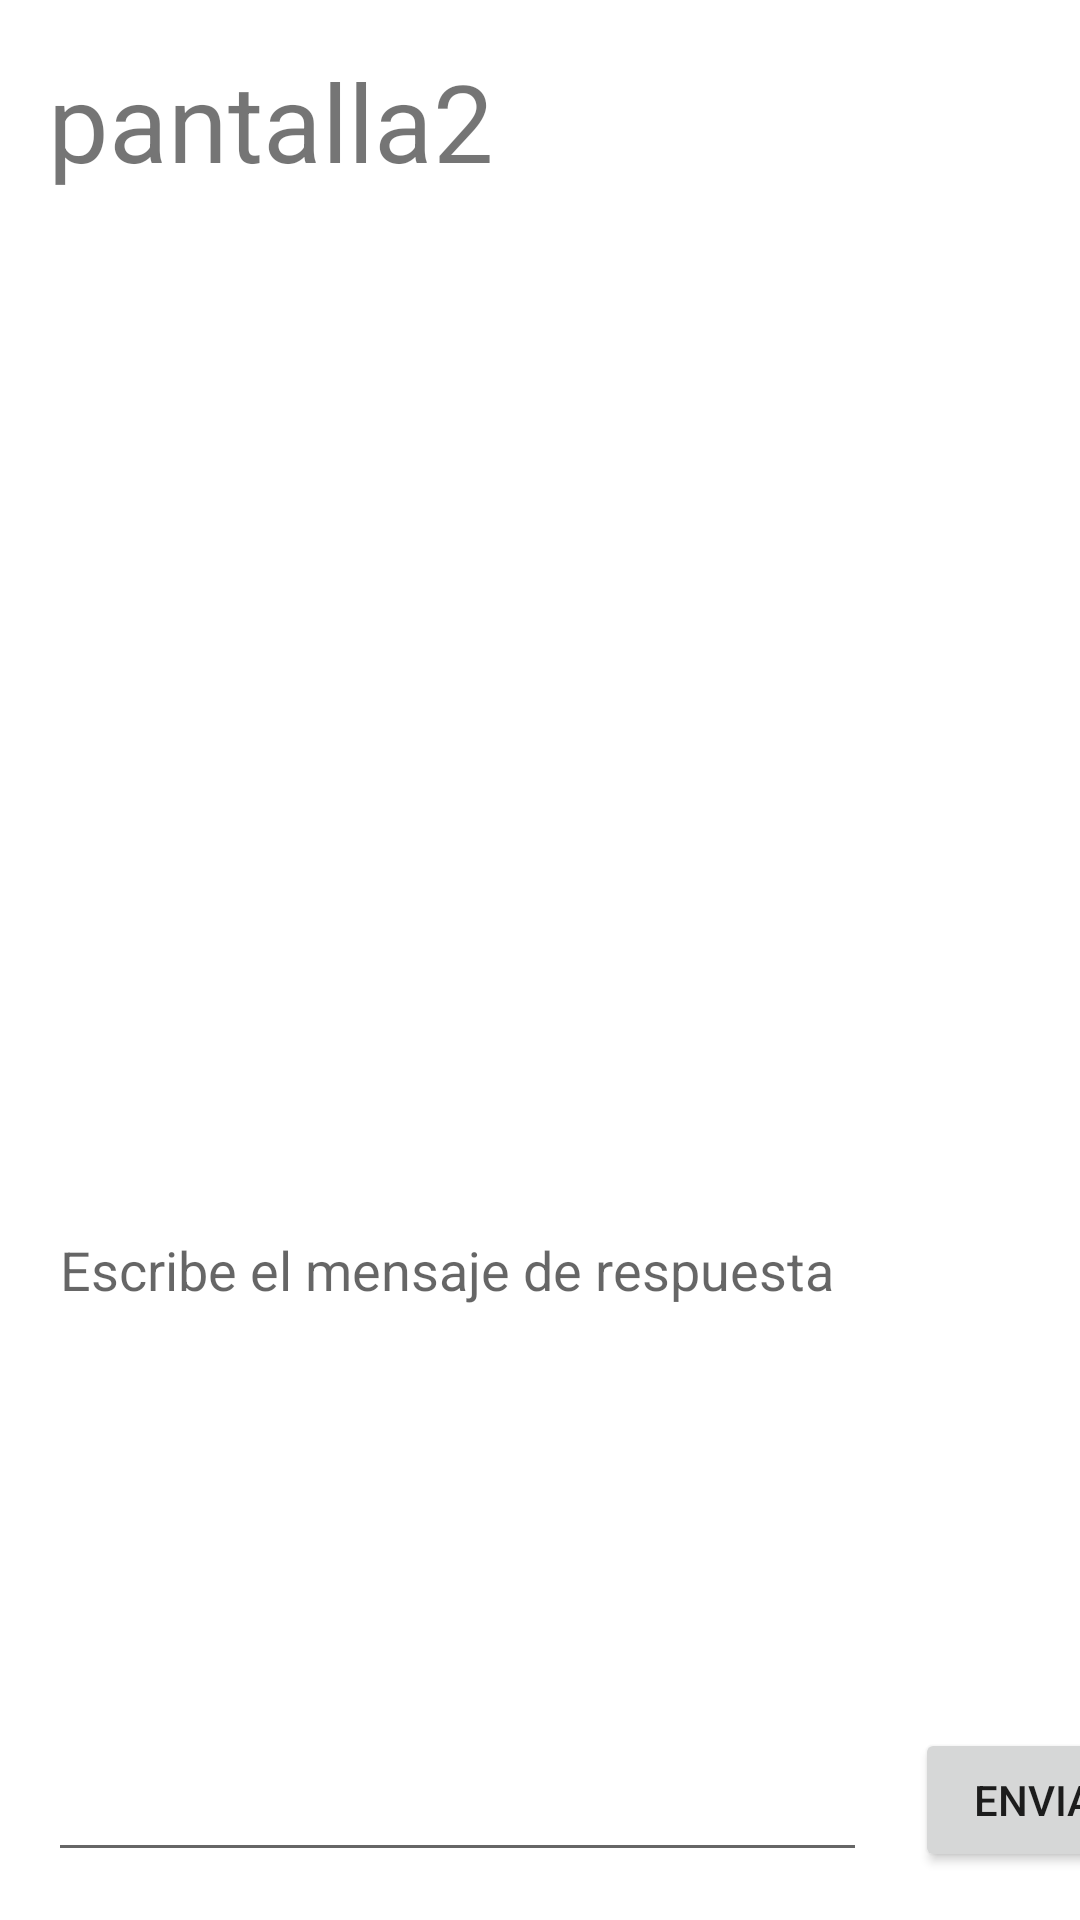

Android layout source for this screen:
<!-- AndroidManifest.xml: application theme Theme.DosActivitiesPadreHijoAmarillo -->
<!-- res/layout/activity_segundo.xml -->
<?xml version="1.0" encoding="utf-8"?>
<androidx.constraintlayout.widget.ConstraintLayout xmlns:android="http://schemas.android.com/apk/res/android"
    xmlns:app="http://schemas.android.com/apk/res-auto"
    xmlns:tools="http://schemas.android.com/tools"
    android:layout_width="match_parent"
    android:layout_height="match_parent"
    tools:context=".SegundoActivity">


    <TextView
        android:id="@+id/txt_pantalla2"
        android:layout_width="0dp"
        android:layout_height="wrap_content"
        android:layout_marginStart="16dp"
        android:layout_marginLeft="16dp"
        android:layout_marginTop="16dp"
        android:layout_marginEnd="16dp"
        android:layout_marginRight="16dp"
        android:text="@string/pantalla2"
        android:textSize="36sp"
        app:layout_constraintEnd_toEndOf="parent"
        app:layout_constraintStart_toStartOf="parent"
        app:layout_constraintTop_toTopOf="parent" />

    <TextView
        android:id="@+id/txt_recibido2"
        android:layout_width="0dp"
        android:layout_height="0dp"
        android:layout_marginStart="16dp"
        android:layout_marginLeft="16dp"
        android:layout_marginTop="16dp"
        android:layout_marginEnd="16dp"
        android:layout_marginRight="16dp"
        android:layout_marginBottom="16dp"
        android:visibility="invisible"
        app:layout_constraintBottom_toTopOf="@+id/edt_mensaje2"
        app:layout_constraintEnd_toEndOf="parent"
        app:layout_constraintStart_toStartOf="parent"
        app:layout_constraintTop_toBottomOf="@+id/txt_pantalla2" />

    <EditText
        android:id="@+id/edt_mensaje2"
        android:layout_width="273dp"
        android:layout_height="223dp"
        android:layout_marginStart="16dp"
        android:layout_marginLeft="16dp"
        android:layout_marginBottom="16dp"
        android:autofillHints=""
        android:ems="10"
        android:gravity="start|top"
        android:hint="@string/edt_hint_mensaje2"
        android:inputType="textMultiLine"
        app:layout_constraintBottom_toBottomOf="parent"
        app:layout_constraintStart_toStartOf="parent" />

    <Button
        android:id="@+id/bt_enviar2"
        android:layout_width="wrap_content"
        android:layout_height="wrap_content"
        android:layout_marginStart="16dp"
        android:layout_marginLeft="16dp"
        android:text="@string/enviar2"
        android:onClick="enviar"
        app:layout_constraintBottom_toBottomOf="@+id/edt_mensaje2"
        app:layout_constraintStart_toEndOf="@+id/edt_mensaje2" />

</androidx.constraintlayout.widget.ConstraintLayout>
<!-- resources referenced by this layout -->
<resources>
  <string name="edt_hint_mensaje2">Escribe el mensaje de respuesta</string>
  <string name="enviar2">enviar</string>
  <string name="pantalla2">pantalla2</string>
  <style name="Theme.DosActivitiesPadreHijoAmarillo" parent="Theme.MaterialComponents.DayNight.DarkActionBar">
          
          <item name="colorPrimary">@color/purple_500</item>
          <item name="colorPrimaryVariant">@color/purple_700</item>
          <item name="colorOnPrimary">@color/white</item>
          
          <item name="colorSecondary">@color/teal_200</item>
          <item name="colorSecondaryVariant">@color/teal_700</item>
          <item name="colorOnSecondary">@color/black</item>
          
          <item name="android:statusBarColor" tools:targetApi="l">?attr/colorPrimaryVariant</item>
          
      </style>
  <!-- not gathered from this repository: default colours our renderer supplied (Android Studio template values) -->
  <color name="purple_500">#FF6200EE</color>
  <color name="purple_700">#FF3700B3</color>
  <color name="teal_200">#FF03DAC5</color>
  <color name="teal_700">#FF018786</color>
  <color name="black">#FF000000</color>
  <color name="white">#FFFFFFFF</color>
</resources>
